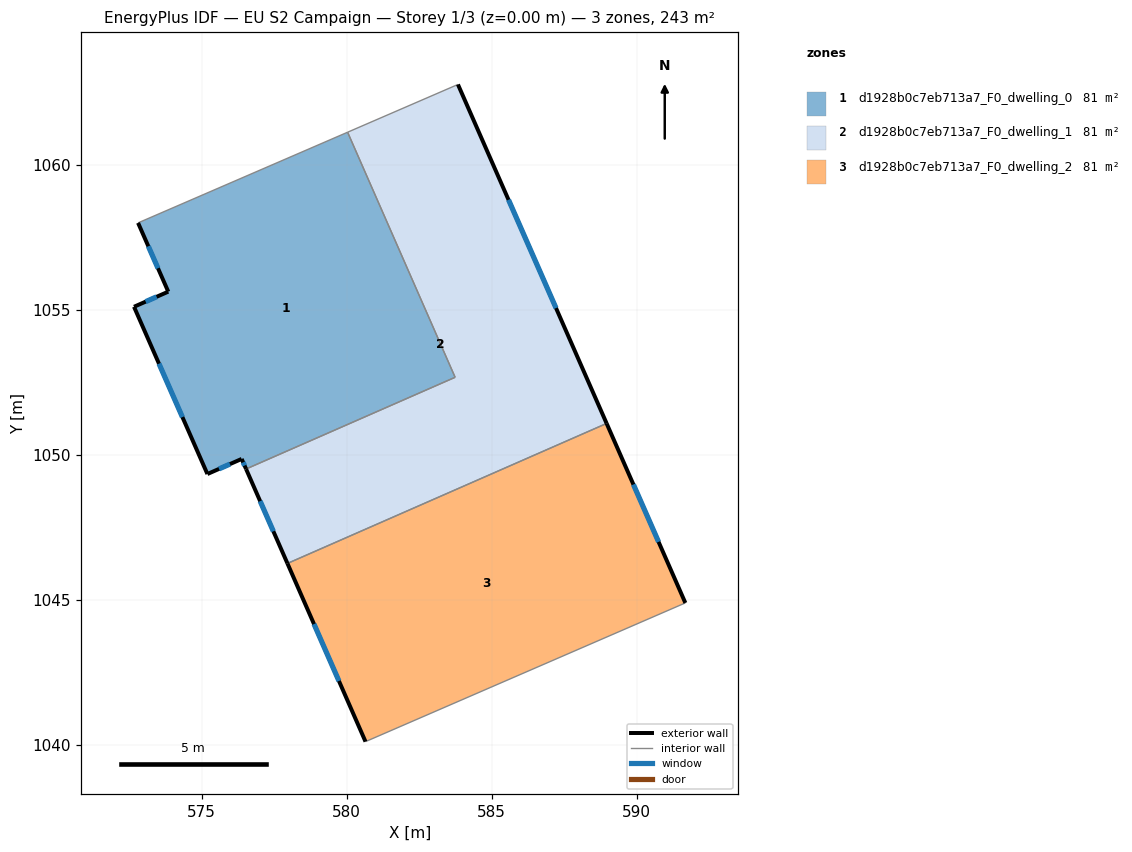
=== STOREY PLAN SPEC (per zone: floor XY polygon, exterior-wall plan segments, windows/doors) ===
zone 1: d1928b0c7eb713a7_F0_dwelling_0  (80.9 m²)
  floor: (580.03, 1061.12) (583.74, 1052.68) (576.53, 1049.51) (576.38, 1049.86) (575.20, 1049.34) (572.67, 1055.11) (573.85, 1055.63) (572.81, 1058.00)
  exterior wall: (572.67, 1055.11) – (575.20, 1049.34)  [6.3 m]
    window: (573.53, 1053.15) – (574.34, 1051.30)  [1.9 m²]
  exterior wall: (573.85, 1055.63) – (572.67, 1055.11)  [1.3 m]
    window: (573.45, 1055.45) – (573.07, 1055.28)  [0.4 m²]
  exterior wall: (572.81, 1058.00) – (573.85, 1055.63)  [2.6 m]
    window: (573.16, 1057.19) – (573.49, 1056.43)  [0.8 m²]
  exterior wall: (576.38, 1049.86) – (576.53, 1049.51)  [0.4 m]
    window: (576.43, 1049.74) – (576.48, 1049.63)  [0.1 m²]
  exterior wall: (575.20, 1049.34) – (576.38, 1049.86)  [1.3 m]
    window: (575.60, 1049.52) – (575.98, 1049.69)  [0.4 m²]
  interior walls: 3
zone 2: d1928b0c7eb713a7_F0_dwelling_1  (80.9 m²)
  floor: (583.83, 1062.77) (588.96, 1051.09) (577.96, 1046.26) (576.53, 1049.51) (583.74, 1052.68) (580.03, 1061.12)
  exterior wall: (588.96, 1051.09) – (583.83, 1062.77)  [12.8 m]
    window: (587.22, 1055.06) – (585.58, 1058.79)  [3.9 m²]
  exterior wall: (576.53, 1049.51) – (577.96, 1046.26)  [3.6 m]
    window: (577.02, 1048.41) – (577.47, 1047.37)  [1.1 m²]
  interior walls: 4
zone 3: d1928b0c7eb713a7_F0_dwelling_2  (80.9 m²)
  floor: (588.96, 1051.09) (591.67, 1044.90) (580.65, 1040.12) (577.96, 1046.26)
  exterior wall: (591.67, 1044.90) – (588.96, 1051.09)  [6.8 m]
    window: (590.75, 1047.00) – (589.88, 1048.98)  [2.1 m²]
  exterior wall: (577.96, 1046.26) – (580.65, 1040.12)  [6.7 m]
    window: (578.87, 1044.17) – (579.73, 1042.21)  [2.1 m²]
  interior walls: 2

=== DERIVED (storey summary) ===
Building: EU S2 Campaign
Storey: 1 of 3  (floor level z = 0.00 m)
Storey gross floor area: 242.6 m²
Zones on this storey: 3
  - d1928b0c7eb713a7_F0_dwelling_0: floor 80.9 m²; exterior wall 11.8 m (35.5 m²); 5 window(s) 3.6 m²; WWR 10.2%
  - d1928b0c7eb713a7_F0_dwelling_1: floor 80.9 m²; exterior wall 16.3 m (48.9 m²); 2 window(s) 5.0 m²; WWR 10.2%
  - d1928b0c7eb713a7_F0_dwelling_2: floor 80.9 m²; exterior wall 13.5 m (40.4 m²); 2 window(s) 4.1 m²; WWR 10.2%
Zone adjacency (shared interzone walls):
  - d1928b0c7eb713a7_F0_dwelling_0 ↔ d1928b0c7eb713a7_F0_dwelling_1
  - d1928b0c7eb713a7_F0_dwelling_1 ↔ d1928b0c7eb713a7_F0_dwelling_2